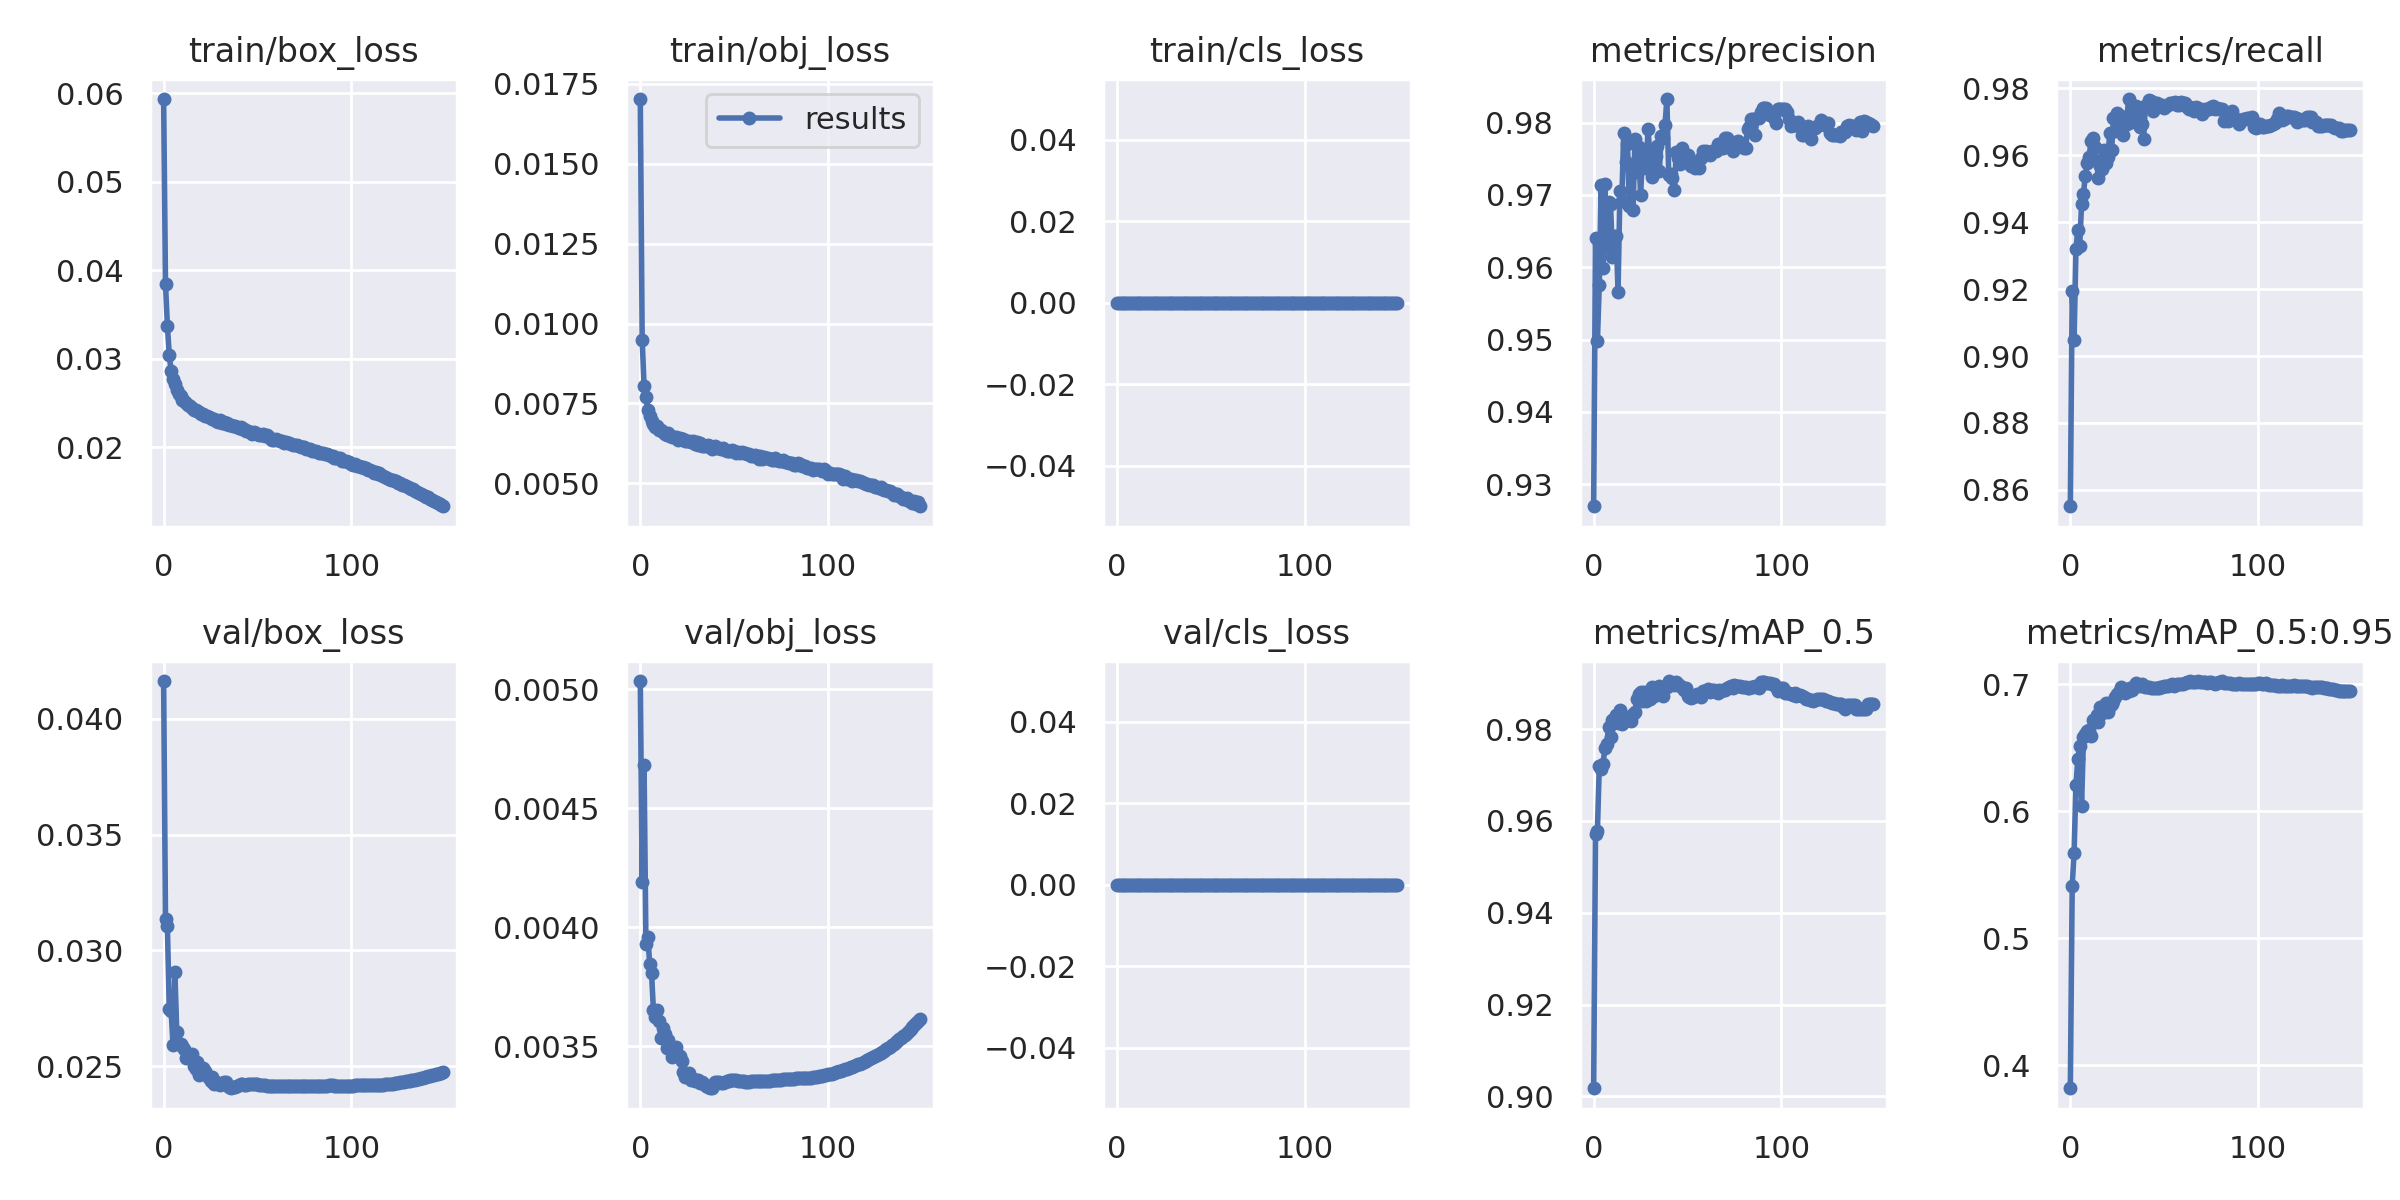

The table this chart was drawn from, first rows:
epoch, train/box_loss, train/obj_loss, train/cls_loss, metrics/precision, metrics/recall, metrics/mAP_0.5, metrics/mAP_0.5:0.95, val/box_loss, val/obj_loss, val/cls_loss, x/lr0, x/lr1, x/lr2
0, 0.05933, 0.01702, 0, 0.927, 0.8551, 0.9018, 0.382, 0.04163, 0.005035, 0, 0.07009, 0.003323, 0.003323
1, 0.03844, 0.009497, 0, 0.9641, 0.9193, 0.9571, 0.5413, 0.03136, 0.004189, 0, 0.04005, 0.006613, 0.006613
2, 0.03373, 0.008058, 0, 0.9498, 0.9048, 0.9577, 0.5672, 0.03104, 0.004684, 0, 0.009959, 0.009858, 0.009858
3, 0.03045, 0.007684, 0, 0.9576, 0.932, 0.9719, 0.6204, 0.02749, 0.003929, 0, 0.009802, 0.009802, 0.009802
4, 0.0286, 0.007284, 0, 0.9713, 0.9378, 0.9712, 0.6409, 0.02739, 0.003961, 0, 0.009802, 0.009802, 0.009802
5, 0.02768, 0.007104, 0, 0.9599, 0.9329, 0.9724, 0.6516, 0.02594, 0.003848, 0, 0.009736, 0.009736, 0.009736
6, 0.02709, 0.006942, 0, 0.9715, 0.9456, 0.9759, 0.6042, 0.02905, 0.003807, 0, 0.00967, 0.00967, 0.00967
7, 0.02641, 0.006841, 0, 0.9629, 0.9486, 0.9767, 0.6581, 0.0265, 0.003651, 0, 0.009604, 0.009604, 0.009604
8, 0.02603, 0.006771, 0, 0.969, 0.9539, 0.9805, 0.661, 0.02595, 0.003625, 0, 0.009538, 0.009538, 0.009538
9, 0.0258, 0.006796, 0, 0.9688, 0.9578, 0.9782, 0.6634, 0.02595, 0.003651, 0, 0.009472, 0.009472, 0.009472
10, 0.02534, 0.00666, 0, 0.9615, 0.9594, 0.982, 0.6642, 0.02588, 0.003606, 0, 0.009406, 0.009406, 0.009406
11, 0.02522, 0.006682, 0, 0.9644, 0.9643, 0.9821, 0.6593, 0.02574, 0.003534, 0, 0.00934, 0.00934, 0.00934
12, 0.02493, 0.006591, 0, 0.9644, 0.9653, 0.983, 0.6719, 0.02535, 0.003577, 0, 0.009274, 0.009274, 0.009274
13, 0.02477, 0.006552, 0, 0.9567, 0.9627, 0.9813, 0.6718, 0.02551, 0.003551, 0, 0.009208, 0.009208, 0.009208
14, 0.02463, 0.006496, 0, 0.9705, 0.9583, 0.984, 0.6754, 0.0254, 0.003493, 0, 0.009142, 0.009142, 0.009142
15, 0.02447, 0.006568, 0, 0.9692, 0.9531, 0.9812, 0.6699, 0.02553, 0.003526, 0, 0.009076, 0.009076, 0.009076
16, 0.0242, 0.00647, 0, 0.9786, 0.9568, 0.9822, 0.6822, 0.02501, 0.003489, 0, 0.00901, 0.00901, 0.00901
17, 0.02415, 0.006441, 0, 0.9746, 0.9559, 0.9826, 0.6776, 0.02488, 0.003456, 0, 0.008944, 0.008944, 0.008944
18, 0.02407, 0.006443, 0, 0.977, 0.9615, 0.9824, 0.6777, 0.02516, 0.003484, 0, 0.008878, 0.008878, 0.008878
19, 0.02402, 0.006457, 0, 0.9685, 0.9578, 0.9825, 0.685, 0.02463, 0.003498, 0, 0.008812, 0.008812, 0.008812
20, 0.02379, 0.006365, 0, 0.9738, 0.9594, 0.9819, 0.6784, 0.02474, 0.003465, 0, 0.008746, 0.008746, 0.008746
21, 0.0237, 0.006409, 0, 0.968, 0.9667, 0.9833, 0.6828, 0.02491, 0.003458, 0, 0.00868, 0.00868, 0.00868
22, 0.02347, 0.006395, 0, 0.9777, 0.9615, 0.9837, 0.6843, 0.02482, 0.003439, 0, 0.008614, 0.008614, 0.008614
23, 0.0235, 0.006386, 0, 0.9732, 0.9713, 0.9866, 0.6863, 0.02462, 0.003394, 0, 0.008548, 0.008548, 0.008548
24, 0.02339, 0.006319, 0, 0.9766, 0.9672, 0.9876, 0.6902, 0.02451, 0.00337, 0, 0.008482, 0.008482, 0.008482
25, 0.02327, 0.006314, 0, 0.97, 0.9728, 0.9882, 0.6925, 0.02437, 0.003376, 0, 0.008416, 0.008416, 0.008416
26, 0.02322, 0.006308, 0, 0.9754, 0.9684, 0.986, 0.6939, 0.02452, 0.003388, 0, 0.00835, 0.00835, 0.00835
27, 0.02314, 0.006284, 0, 0.9737, 0.9717, 0.988, 0.698, 0.02426, 0.003359, 0, 0.008284, 0.008284, 0.008284
28, 0.02294, 0.006324, 0, 0.974, 0.9662, 0.9861, 0.6948, 0.02433, 0.003365, 0, 0.008218, 0.008218, 0.008218
29, 0.02282, 0.006244, 0, 0.9791, 0.9693, 0.9875, 0.6931, 0.02425, 0.003357, 0, 0.008152, 0.008152, 0.008152
30, 0.02308, 0.006282, 0, 0.9753, 0.9695, 0.9865, 0.6959, 0.02418, 0.003361, 0, 0.008086, 0.008086, 0.008086
31, 0.02277, 0.006211, 0, 0.9725, 0.9768, 0.9892, 0.6948, 0.02429, 0.003358, 0, 0.00802, 0.00802, 0.00802
32, 0.02279, 0.006249, 0, 0.975, 0.9714, 0.9871, 0.6968, 0.0243, 0.003345, 0, 0.007954, 0.007954, 0.007954
33, 0.02264, 0.006151, 0, 0.9754, 0.97, 0.988, 0.6955, 0.02432, 0.003351, 0, 0.007888, 0.007888, 0.007888
34, 0.02277, 0.006156, 0, 0.9767, 0.9728, 0.9885, 0.6982, 0.02421, 0.003341, 0, 0.007822, 0.007822, 0.007822
35, 0.02254, 0.006165, 0, 0.9733, 0.9748, 0.9893, 0.7008, 0.02412, 0.003335, 0, 0.007756, 0.007756, 0.007756
36, 0.02247, 0.006183, 0, 0.9782, 0.9723, 0.988, 0.6993, 0.02405, 0.003328, 0, 0.00769, 0.00769, 0.00769
37, 0.02242, 0.006179, 0, 0.9779, 0.9686, 0.9872, 0.6982, 0.02413, 0.003325, 0, 0.007624, 0.007624, 0.007624
38, 0.02235, 0.006083, 0, 0.9796, 0.9693, 0.9891, 0.7001, 0.02411, 0.003325, 0, 0.007558, 0.007558, 0.007558
39, 0.02228, 0.006119, 0, 0.9833, 0.9648, 0.9892, 0.6987, 0.02416, 0.003337, 0, 0.007492, 0.007492, 0.007492
40, 0.02215, 0.006156, 0, 0.9728, 0.9747, 0.9905, 0.6976, 0.02418, 0.00335, 0, 0.007426, 0.007426, 0.007426
41, 0.02225, 0.006097, 0, 0.9728, 0.9749, 0.9901, 0.6976, 0.02423, 0.003351, 0, 0.00736, 0.00736, 0.00736
42, 0.02209, 0.006114, 0, 0.9724, 0.9766, 0.99, 0.6974, 0.02424, 0.00335, 0, 0.007294, 0.007294, 0.007294
43, 0.02205, 0.006067, 0, 0.9706, 0.9763, 0.9895, 0.6972, 0.0242, 0.003348, 0, 0.007228, 0.007228, 0.007228
44, 0.02182, 0.006111, 0, 0.976, 0.9731, 0.9902, 0.6973, 0.0242, 0.003347, 0, 0.007162, 0.007162, 0.007162
45, 0.02181, 0.006049, 0, 0.9751, 0.9756, 0.9899, 0.6969, 0.02422, 0.00335, 0, 0.007096, 0.007096, 0.007096
46, 0.0217, 0.00602, 0, 0.9743, 0.9756, 0.9893, 0.697, 0.02425, 0.003354, 0, 0.00703, 0.00703, 0.00703
47, 0.0215, 0.006014, 0, 0.9765, 0.9747, 0.9891, 0.6967, 0.02424, 0.003357, 0, 0.006964, 0.006964, 0.006964
48, 0.0217, 0.006005, 0, 0.975, 0.9751, 0.9886, 0.6976, 0.02424, 0.00336, 0, 0.006898, 0.006898, 0.006898
49, 0.02154, 0.006047, 0, 0.9747, 0.9751, 0.9889, 0.6977, 0.02423, 0.00336, 0, 0.006832, 0.006832, 0.006832
50, 0.02147, 0.006019, 0, 0.9756, 0.9741, 0.9872, 0.6982, 0.02423, 0.003359, 0, 0.006766, 0.006766, 0.006766
51, 0.02138, 0.005961, 0, 0.9748, 0.9747, 0.987, 0.6987, 0.02421, 0.003357, 0, 0.0067, 0.0067, 0.0067
52, 0.02134, 0.005983, 0, 0.9739, 0.9751, 0.9868, 0.6989, 0.02421, 0.003357, 0, 0.006634, 0.006634, 0.006634
53, 0.02144, 0.005935, 0, 0.9742, 0.9755, 0.9869, 0.6992, 0.0242, 0.003354, 0, 0.006568, 0.006568, 0.006568
54, 0.02125, 0.005983, 0, 0.9738, 0.9757, 0.9872, 0.6998, 0.02418, 0.003355, 0, 0.006502, 0.006502, 0.006502
55, 0.02133, 0.005955, 0, 0.974, 0.9756, 0.9876, 0.6989, 0.02416, 0.003354, 0, 0.006436, 0.006436, 0.006436
56, 0.02114, 0.005939, 0, 0.9738, 0.9758, 0.9873, 0.6991, 0.02415, 0.003353, 0, 0.00637, 0.00637, 0.00637
57, 0.02094, 0.005931, 0, 0.9751, 0.975, 0.9869, 0.6999, 0.02416, 0.003352, 0, 0.006304, 0.006304, 0.006304
58, 0.02085, 0.00593, 0, 0.9761, 0.9751, 0.9882, 0.7002, 0.02416, 0.003353, 0, 0.006238, 0.006238, 0.006238
59, 0.02082, 0.00584, 0, 0.9756, 0.976, 0.9882, 0.7002, 0.02416, 0.003354, 0, 0.006172, 0.006172, 0.006172
... 90 more rows
